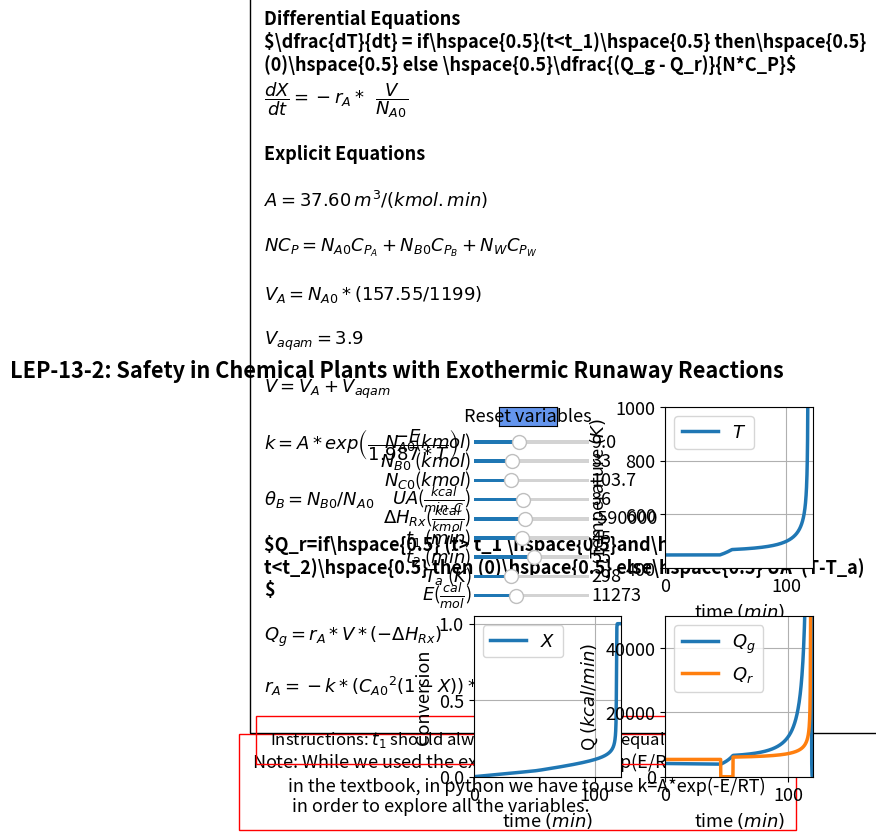

This chart was generated by the following Python code:
#%%
#Libraries
import numpy as np
from scipy.integrate import odeint
import matplotlib.pyplot as plt
import matplotlib as mpl
mpl.rcParams.update({'font.size': 13, 'lines.linewidth': 2.5})
from matplotlib.widgets import Slider, Button

#%%
#Explicit equations
Nao=9.0448
Nbo=33
Nco=103.7
UA=35.85
DeltaHrx = -590000
t1=45
t2=55
Ta=298
A=37.60
Ea=11273
def ODEfun(Yfuncvec,t,Nao,Nbo,Nco,UA,DeltaHrx,t1,t2,Ta,A,Ea):
    T= Yfuncvec[0]
    X= Yfuncvec[1]
      #Explicit Equation Inline
    k = A*np.exp(-Ea /(1.987* T)) 
    NCp=Nao*40+Nbo*8.38+Nco*18
    Vaqam=3.9
    VONCB=(Nao*157.55)/1199
    V=Vaqam+VONCB
    if (t > t1 and t < t2): 
        Qr = 0
    else:
        Qr = UA * (T - Ta)
    Theata = Nbo / Nao
    ra = 0 - (k * Nao** 2 * (1 - X) * (Theata - (2 * X)) / (V** 2))
    Qg = ra * V * DeltaHrx
     # Differential equations
    dTdt = np.where(t<t1, 0, (Qg - Qr) / NCp)
    dXdt = (0 - ra) * V / Nao;
    return np.array([dTdt,dXdt])

tspan = np.linspace(0,122, 1000) # Range for the independent variable
y0 = np.array([448,0]) # Initial values for the dependent variables

#%%
fig, ((ax1, ax2), (ax3, ax4)) = plt.subplots(2, 2)
fig.suptitle("""LEP-13-2: Safety in Chemical Plants with Exothermic Runaway Reactions""", fontweight='bold', x = 0.25, y=0.98)
plt.subplots_adjust(left=0.37)
fig.subplots_adjust(wspace=0.3,hspace=0.3)
sol =  odeint(ODEfun, y0, tspan, (Nao,Nbo,Nco,UA,DeltaHrx,t1,t2,Ta,A,Ea))
T = sol[:, 0]
X = sol[:, 1]
k = A *np.exp(-Ea /(1.987* T))
Vaqam=3.9
VONCB=(Nao*157.55)/1199
V=Vaqam+VONCB
Theata = Nbo / Nao;
ra = 0 - (k * Nao**2 * (1 - X) * (Theata - (2 * X)) / (V** 2)) 
Qg = ra * V * DeltaHrx
Qr = []
for i in range(len(tspan)):
    if (tspan[i] > t1 and tspan[i] < t2):  
        Qr.append(0)
    else:
        Qr.append(UA * (T[i] - Ta))
p1= ax3.plot(tspan, X)[0]
ax3.legend([r'$X$'], loc='upper left')
ax3.set_xlabel('time $(min)$', fontsize='medium')
ax3.set_ylabel(r'Conversion', fontsize='medium')
ax3.grid()
ax3.set_ylim(0, 1.05)
ax3.set_xlim(0, 122)

p2 = ax2.plot(tspan, T)[0]
ax2.legend([r'$T$'], loc='upper left')
ax2.set_xlabel('time $(min)$', fontsize='medium')
ax2.set_ylabel(r'Temperature $(K)$', fontsize='medium')
ax2.grid()
ax2.set_ylim(400, 1000)
ax2.set_xlim(0, 122)

p3, p4 = ax4.plot(tspan,Qg,tspan,Qr)
ax4.legend(['$Q_g$', '$Q_r$'], loc='upper left')
ax4.set_xlabel('time $(min)$', fontsize='medium')
ax4.set_ylabel(r'Q $(kcal/min)$', fontsize='medium')
ax4.grid()
ax4.set_ylim(0, 50000)
ax4.set_xlim(0, 120)

ax1.text(-1.5, -1.5,'Note: While we used the expression k=$k_1$*exp(E/R*(1/$T_1$ - 1/$T_2$)) \n         in the textbook, in python we have to use k=A*exp(-E/RT) \n          in order to explore all the variables.',wrap = True, fontsize=13,
        bbox=dict(facecolor='none', edgecolor='red', pad=10))

ax1.text(-1.42, -0.9,'Differential Equations'
         '\n'
         r'$\dfrac{dT}{dt} = if\hspace{0.5}(t<t_1)\hspace{0.5} then\hspace{0.5} (0)\hspace{0.5} else \hspace{0.5}\dfrac{(Q_g - Q_r)}{N*C_P}$'
         '\n'
         r'$\dfrac{dX}{dt} = -r_A* \hspace{0.5}\dfrac{V}{N_{A0}} $'
         '\n\n'
         'Explicit Equations'
         '\n\n'
         r'$A = 37.60 \thinspace m^{3}/(kmol.min)$'
                '\n\n'
         r'$NC_P=N_{A0}C_{P_A}+N_{B0}C_{P_B}+N_{W}C_{P_W}$'
         '\n\n'
         r'$V_{A}=N_{A0}*(157.55/1199)$'
         '\n\n'
         r'$V_{aqam}=3.9$'
        '\n\n'
         r'$V=V_{A}+V_{aqam} $'
         '\n\n'
          r'$k = A*exp\left(\dfrac{-E}{1.987*T}\right)$'  
         '\n\n'
         r'$\theta_B=N_{B0}/N_{A0}$'
         '\n\n'
         r'$Q_r=if\hspace{0.5} (t> t_1 \hspace{0.5}and\hspace{0.5} t<t_2)\hspace{0.5} then (0)\hspace{0.5} else\hspace{0.5} UA*(T-T_a) $'
         '\n\n'
         r'$Q_g=r_A*V *(-\Delta H_{Rx})$'
         '\n\n'
         r'$r_A=-k*{(C_{A0}}^2 (1-X))*(\theta_B-2X)$'
         '\n'
          , ha='left', wrap = True, fontsize=13,
        bbox=dict(facecolor='none', edgecolor='black', pad=10.0), fontweight='bold')
ax1.text(-1.38, -1.1,
         'Instructions: $t_1$ should always be less than or equal to $t_2$'
        , ha='left', wrap = True, fontsize=12, 
         bbox=dict(facecolor='none', edgecolor='Red', pad=10.0))


ax1.axis('off')
axcolor = 'black'
ax_Nao = plt.axes([0.37, 0.80, 0.18, 0.015], facecolor=axcolor)
ax_Nbo = plt.axes([0.37, 0.76, 0.18, 0.015], facecolor=axcolor)
ax_Nco = plt.axes([0.37, 0.72, 0.18, 0.015], facecolor=axcolor)
ax_UA = plt.axes([0.37, 0.68, 0.18, 0.015], facecolor=axcolor)
ax_DeltaHrx = plt.axes([0.37, 0.64, 0.18, 0.015], facecolor=axcolor)
ax_t1 = plt.axes([0.37, 0.60, 0.18, 0.015], facecolor=axcolor)
ax_t2 = plt.axes([0.37, 0.56, 0.18, 0.015], facecolor=axcolor)
ax_Ta = plt.axes([0.37, 0.52, 0.18, 0.015], facecolor=axcolor)
ax_Ea = plt.axes([0.37, 0.48, 0.18, 0.015], facecolor=axcolor)

sNao = Slider(ax_Nao, r'$N_{A0}$($kmol$)', 2, 20, valinit=9.0448,valfmt='%1.1f')
sNbo= Slider(ax_Nbo, r'$N_{B0}$ ($kmol$)', 10, 80, valinit=33,valfmt='%1.0f')
sNco = Slider(ax_Nco,r'$N_{C0}$($kmol$)',10, 300, valinit=103.7,valfmt='%1.1f')
sUA = Slider(ax_UA,r'$UA$($\frac{kcal}{min. C}$)', 10, 70, valinit= 35.85,valfmt='%1.0f')
sDeltaHrx = Slider(ax_DeltaHrx,r'$\Delta H_{Rx}$($\frac{kcal}{kmol}$)', -900000,-200000, valinit=-5.9e5,valfmt='%1.0f')
st1 = Slider(ax_t1,r'$t_1$ ($min$)', 5, 100, valinit= 45,valfmt='%1.0f')
st2 = Slider(ax_t2,r'$t_2$ ($min$)', 5, 100, valinit= 55,valfmt='%1.0f')
sTa=Slider(ax_Ta,r'$T_a$ ($K$)', 273, 350, valinit= 298,valfmt='%1.0f')
sEa = Slider(ax_Ea, r'$E$($\frac{cal}{mol}$)', 5000, 22000, valinit=11273,valfmt='%1.0f')

def update_plot2(val):
    Nao = sNao.val
    Nbo = sNbo.val
    Nco = sNco.val
    UA =  sUA.val
    DeltaHrx = sDeltaHrx.val
    t1 =st1.val
    t2 =st2.val
    Ta=sTa.val
    Ea=sEa.val
    sol = odeint(ODEfun, y0, tspan, (Nao,Nbo,Nco,UA,DeltaHrx,t1,t2,Ta,A,Ea))
    T = sol[:, 0]
    X = sol[:, 1]
    k = A *np.exp(-Ea /(1.987* T))
    Vaqam=3.9
    VONCB=(Nao*157.55)/1199
    V=Vaqam+VONCB
    Theata = Nbo / Nao;
    ra = 0 - (k * Nao**2 * (1 - X) * (Theata - (2 * X)) / (V** 2)) 
    Qg = ra * V * DeltaHrx
    Qr = []
    for i in range(len(tspan)):
        if (tspan[i] > t1 and tspan[i] < t2):  
            Qr.append(0)
        else:
            Qr.append(UA * (T[i] - Ta))    
    p1.set_ydata(X)
    p2.set_ydata(T)
    p3.set_ydata(Qg)
    p4.set_ydata(Qr)
    fig.canvas.draw_idle()

sNao.on_changed(update_plot2)
sNbo.on_changed(update_plot2)
sNco.on_changed(update_plot2)
sUA.on_changed(update_plot2)
sDeltaHrx.on_changed(update_plot2)
st1.on_changed(update_plot2)
st2.on_changed(update_plot2)
sTa.on_changed(update_plot2)
sEa.on_changed(update_plot2)

resetax = plt.axes([0.41, 0.84, 0.09, 0.04])
button = Button(resetax, 'Reset variables', color='cornflowerblue', hovercolor='0.975')

def reset(event):
    sNao.reset()
    sNbo.reset()
    sNco.reset()
    sUA.reset()
    sDeltaHrx.reset()
    st1.reset()
    st2.reset()
    sTa.reset()
    sEa.reset()
button.on_clicked(reset)

